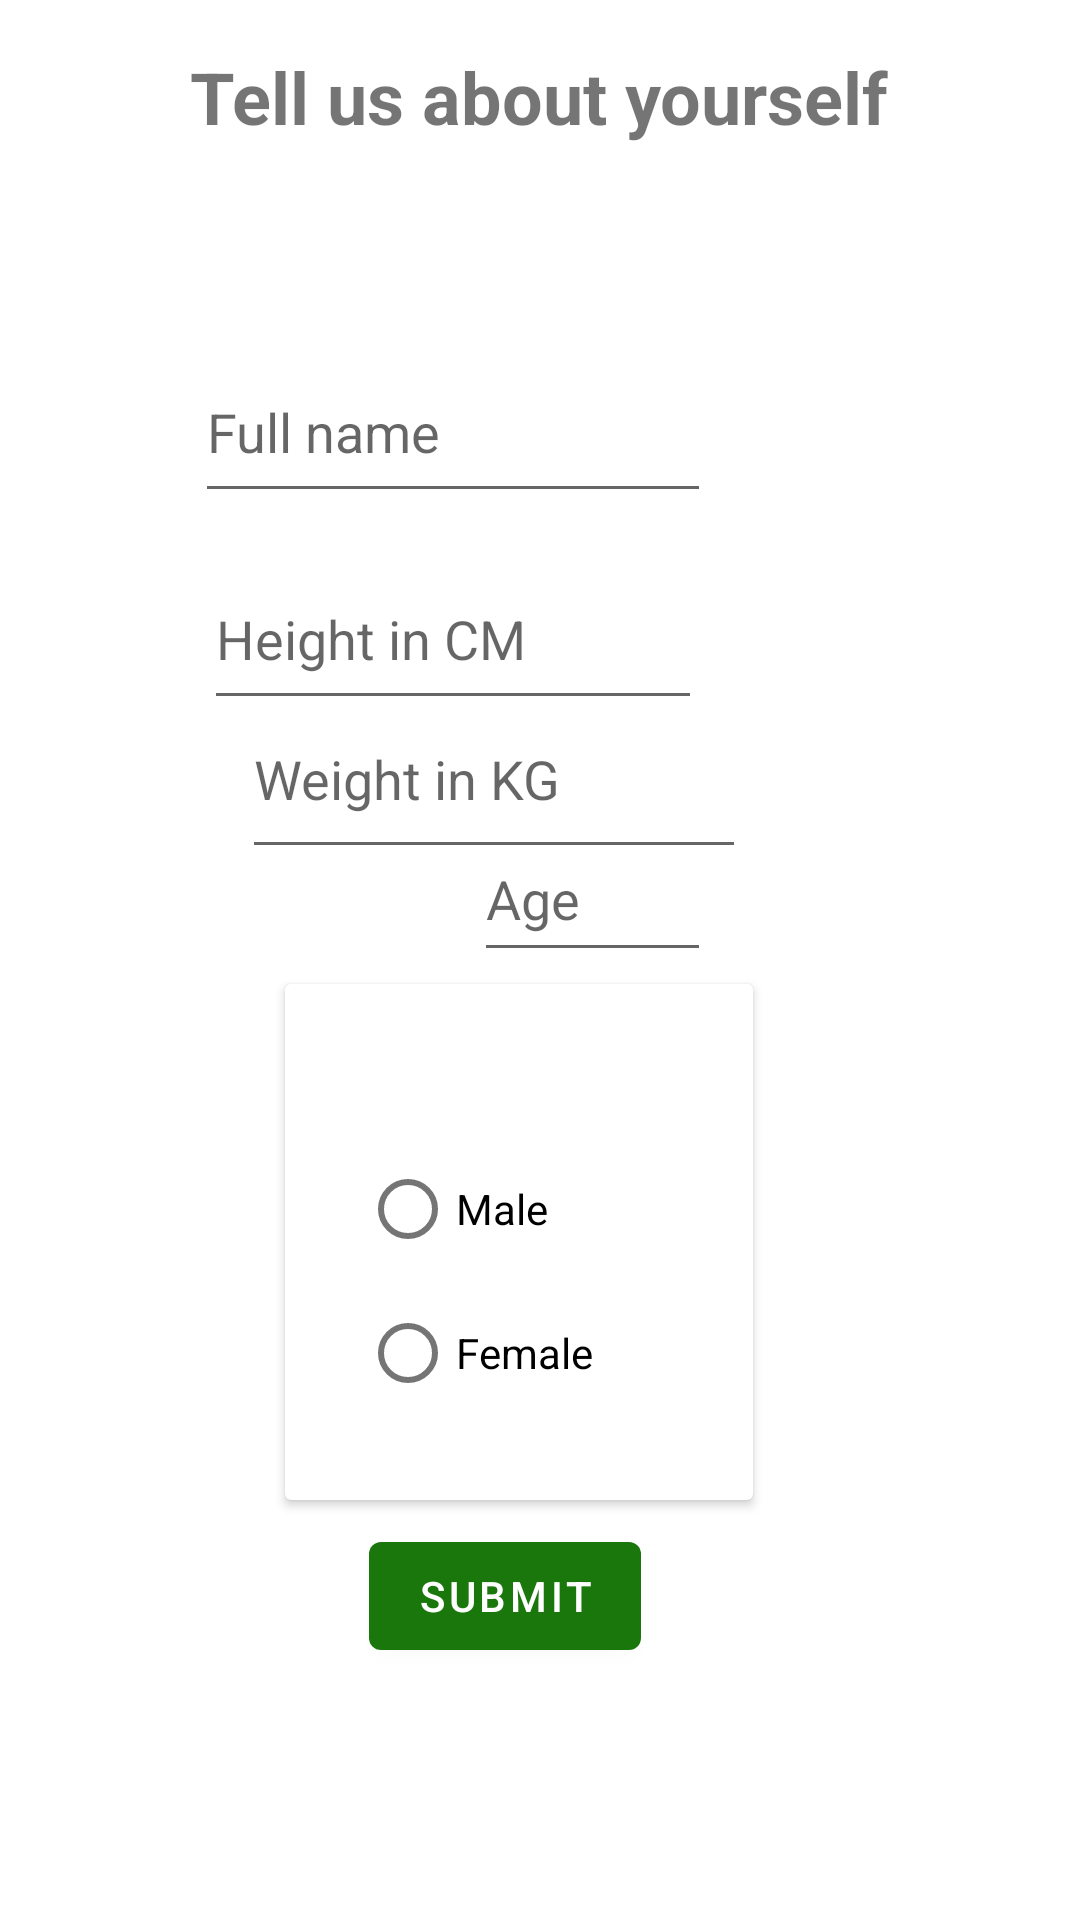

The Android layout XML behind this screen, and the referenced resources:
<!-- AndroidManifest.xml: application theme Theme.FitnesSAPp -->
<!-- res/layout/fragment_info.xml -->
<?xml version="1.0" encoding="utf-8"?>
<androidx.constraintlayout.widget.ConstraintLayout xmlns:android="http://schemas.android.com/apk/res/android"
    xmlns:app="http://schemas.android.com/apk/res-auto"
    xmlns:tools="http://schemas.android.com/tools"
    android:layout_width="match_parent"
    android:layout_height="match_parent"
    android:windowSoftInputMode="adjustPan"
tools:context=".Fragments.Meal.InfoFragment">


    <TextView
        android:id="@+id/textView3"
        android:layout_width="256dp"
        android:layout_height="66dp"
        android:layout_marginTop="16dp"
        android:text="Tell us about yourself"
        android:textAlignment="center"
        android:textSize="24sp"
        android:textStyle="bold"
        app:layout_constraintEnd_toEndOf="parent"
        app:layout_constraintHorizontal_bias="0.496"
        app:layout_constraintStart_toStartOf="parent"
        app:layout_constraintTop_toTopOf="parent" />

    <Button
        android:id="@+id/AddToDataBase"
        android:layout_width="wrap_content"
        android:layout_height="wrap_content"
        android:layout_marginBottom="84dp"
        android:text="Submit"
        app:layout_constraintBottom_toBottomOf="parent"
        app:layout_constraintEnd_toEndOf="parent"
        app:layout_constraintHorizontal_bias="0.457"
        app:layout_constraintStart_toStartOf="parent" />

    <EditText
        android:id="@+id/visina"
        android:layout_width="166dp"
        android:layout_height="57dp"
        android:layout_marginStart="125dp"
        android:layout_marginTop="12dp"
        android:layout_marginEnd="126dp"
        android:ems="10"
        android:hint="Height in CM"
        android:inputType="textPersonName"
        app:layout_constraintEnd_toEndOf="parent"
        app:layout_constraintHorizontal_bias="1.0"
        app:layout_constraintStart_toStartOf="parent"
        app:layout_constraintTop_toBottomOf="@+id/imeKorisnik" />

    <EditText
        android:id="@+id/tezina"
        android:layout_width="168dp"
        android:layout_height="63dp"
        android:layout_marginStart="132dp"
        android:layout_marginTop="4dp"
        android:layout_marginEnd="132dp"
        android:ems="10"
        android:hint="Weight in KG"
        android:inputType="textPersonName"
        app:layout_constraintBottom_toTopOf="@+id/godini"
        app:layout_constraintEnd_toEndOf="parent"
        app:layout_constraintHorizontal_bias="0.714"
        app:layout_constraintStart_toStartOf="parent"
        app:layout_constraintTop_toBottomOf="@+id/visina" />

    <EditText
        android:id="@+id/godini"
        android:layout_width="79dp"
        android:layout_height="52dp"
        android:layout_marginStart="158dp"
        android:layout_marginEnd="174dp"
        android:layout_marginBottom="4dp"
        android:ems="10"
        android:hint="Age"
        android:inputType="textPersonName"
        app:layout_constraintBottom_toTopOf="@+id/cardView2"
        app:layout_constraintEnd_toEndOf="parent"
        app:layout_constraintHorizontal_bias="0.0"
        app:layout_constraintStart_toStartOf="parent" />

    <androidx.cardview.widget.CardView
        android:id="@+id/cardView2"
        android:layout_width="156dp"
        android:layout_height="172dp"
        android:layout_marginBottom="8dp"
        app:layout_constraintBottom_toTopOf="@+id/AddToDataBase"
        app:layout_constraintEnd_toEndOf="parent"
        app:layout_constraintHorizontal_bias="0.466"
        app:layout_constraintStart_toStartOf="parent">

        <RadioGroup
            android:id="@+id/forGender"
            android:layout_width="156dp"
            android:layout_height="97dp"
            android:layout_marginStart="25dp"
            android:layout_marginTop="51dp"
            android:layout_marginEnd="70dp"
            android:layout_marginBottom="192dp"
            android:orientation="vertical">

            <RadioButton
                android:id="@+id/male"
                android:layout_width="match_parent"
                android:layout_height="wrap_content"
                android:text="Male" />

            <RadioButton
                android:id="@+id/female"
                android:layout_width="match_parent"
                android:layout_height="wrap_content"
                android:text="Female" />
        </RadioGroup>
    </androidx.cardview.widget.CardView>

    <EditText
        android:id="@+id/imeKorisnik"
        android:layout_width="172dp"
        android:layout_height="57dp"
        android:layout_marginStart="116dp"
        android:layout_marginTop="32dp"
        android:layout_marginEnd="123dp"
        android:ems="10"
        android:hint="Full name"
        android:inputType="textPersonName"
        app:layout_constraintEnd_toEndOf="parent"
        app:layout_constraintHorizontal_bias="1.0"
        app:layout_constraintStart_toStartOf="parent"
        app:layout_constraintTop_toBottomOf="@+id/textView3" />


</androidx.constraintlayout.widget.ConstraintLayout>
<!-- resources referenced by this layout -->
<resources>
  <style name="Theme.FitnesSAPp" parent="Theme.MaterialComponents.DayNight.NoActionBar">
          
          <item name="colorPrimary">#1A770B</item>
          <item name="colorPrimaryVariant">#5B3B5C</item>
          <item name="colorOnPrimary">@color/white</item>
          
          <item name="colorSecondary">@color/teal_200</item>
          <item name="colorSecondaryVariant">@color/teal_700</item>
          <item name="colorOnSecondary">@color/black</item>
          
          <item name="android:statusBarColor" tools:targetApi="l">?attr/colorPrimaryVariant</item>
          
      </style>
  <!-- not gathered from this repository: default colours our renderer supplied (Android Studio template values) -->
  <color name="teal_200">#FF03DAC5</color>
  <color name="teal_700">#FF018786</color>
  <color name="black">#FF000000</color>
  <color name="white">#FFFFFFFF</color>
</resources>
